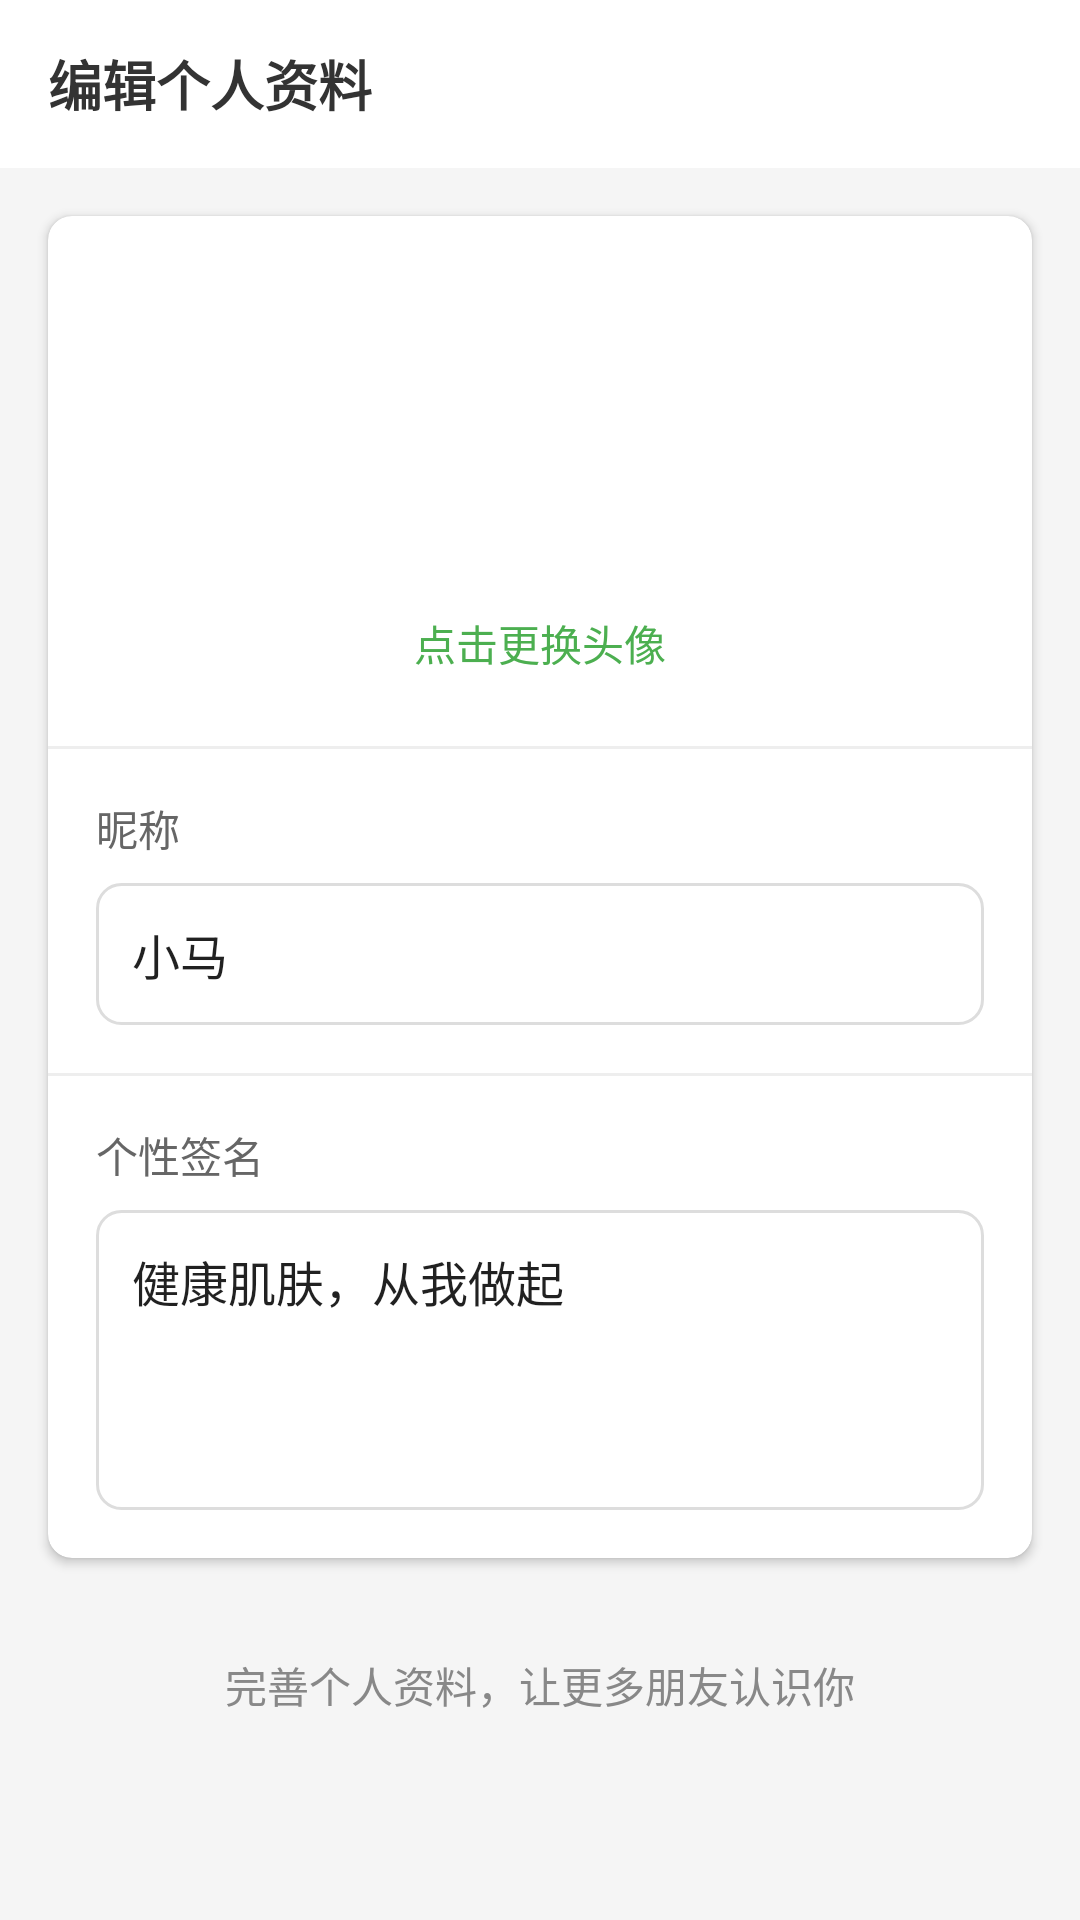

Reconstruct the res/layout file that produces this screen, plus the resources it refers to.
<!-- AndroidManifest.xml: application theme AppTheme -->
<!-- res/layout/fragment_edit_profile.xml -->
<?xml version="1.0" encoding="utf-8"?>
<LinearLayout xmlns:android="http://schemas.android.com/apk/res/android"
    xmlns:app="http://schemas.android.com/apk/res-auto"
    android:layout_width="match_parent"
    android:layout_height="match_parent"
    android:orientation="vertical"
    android:background="#F5F5F5">

    
    <LinearLayout
        android:layout_width="match_parent"
        android:layout_height="56dp"
        android:background="#FFFFFF"
        android:gravity="center_vertical"
        android:orientation="horizontal"
        android:paddingStart="16dp"
        android:paddingEnd="16dp">

        <TextView
            android:layout_width="0dp"
            android:layout_height="wrap_content"
            android:layout_weight="1"
            android:text="编辑个人资料"
            android:textColor="#333333"
            android:textSize="18sp"
            android:textStyle="bold" />

        <Button
            android:id="@+id/save_button"
            android:layout_width="wrap_content"
            android:layout_height="36dp"
            android:background="@drawable/button_primary"
            android:text="保存"
            android:textColor="#FFFFFF" />
    </LinearLayout>

    
    <androidx.cardview.widget.CardView
        android:layout_width="match_parent"
        android:layout_height="wrap_content"
        android:layout_margin="16dp"
        app:cardCornerRadius="8dp"
        app:cardElevation="2dp">

        <LinearLayout
            android:layout_width="match_parent"
            android:layout_height="wrap_content"
            android:orientation="vertical">

            
            <LinearLayout
                android:layout_width="match_parent"
                android:layout_height="wrap_content"
                android:gravity="center"
                android:orientation="vertical"
                android:padding="24dp">

                <ImageView
                    android:id="@+id/profile_image_view"
                    android:layout_width="100dp"
                    android:layout_height="100dp"
                    android:background="@drawable/circle_background"
                    android:scaleType="centerCrop" />

                <TextView
                    android:layout_width="wrap_content"
                    android:layout_height="wrap_content"
                    android:layout_marginTop="8dp"
                    android:text="点击更换头像"
                    android:textColor="#4CAF50"
                    android:textSize="14sp" />
            </LinearLayout>

            
            <View
                android:layout_width="match_parent"
                android:layout_height="1dp"
                android:background="#EEEEEE" />

            
            <LinearLayout
                android:layout_width="match_parent"
                android:layout_height="wrap_content"
                android:orientation="vertical"
                android:padding="16dp">

                <TextView
                    android:layout_width="wrap_content"
                    android:layout_height="wrap_content"
                    android:text="昵称"
                    android:textColor="#666666"
                    android:textSize="14sp" />

                <EditText
                    android:id="@+id/profile_name_edit_text"
                    android:layout_width="match_parent"
                    android:layout_height="wrap_content"
                    android:layout_marginTop="8dp"
                    android:background="@drawable/edit_text_background"
                    android:hint="请输入昵称"
                    android:padding="12dp"
                    android:text="小马"
                    android:textSize="16sp" />
            </LinearLayout>

            
            <View
                android:layout_width="match_parent"
                android:layout_height="1dp"
                android:background="#EEEEEE" />

            
            <LinearLayout
                android:layout_width="match_parent"
                android:layout_height="wrap_content"
                android:orientation="vertical"
                android:padding="16dp">

                <TextView
                    android:layout_width="wrap_content"
                    android:layout_height="wrap_content"
                    android:text="个性签名"
                    android:textColor="#666666"
                    android:textSize="14sp" />

                <EditText
                    android:id="@+id/profile_bio_edit_text"
                    android:layout_width="match_parent"
                    android:layout_height="100dp"
                    android:layout_marginTop="8dp"
                    android:background="@drawable/edit_text_background"
                    android:gravity="top"
                    android:hint="介绍一下自己吧"
                    android:padding="12dp"
                    android:text="健康肌肤，从我做起"
                    android:textSize="16sp" />
            </LinearLayout>
        </LinearLayout>
    </androidx.cardview.widget.CardView>

    
    <TextView
        android:layout_width="match_parent"
        android:layout_height="wrap_content"
        android:padding="16dp"
        android:text="完善个人资料，让更多朋友认识你"
        android:gravity="center"
        android:textColor="#888888"
        android:textSize="14sp" />
</LinearLayout>
<!-- resources referenced by this layout -->
<resources>
  <!-- drawable edit_text_background (drawable) -->
  <?xml version="1.0" encoding="utf-8"?>
  <shape xmlns:android="http://schemas.android.com/apk/res/android">
      <solid android:color="#FFFFFF" />
      <stroke android:color="#DDDDDD" android:width="1dp" />
      <corners android:radius="8dp" />
  </shape>
  <style name="AppTheme" parent="Theme.AppCompat.DayNight.NoActionBar">
          
          <item name="colorPrimary">@color/colorPrimary</item>
          <item name="colorPrimaryDark">@color/colorPrimaryDark</item>
          <item name="colorAccent">@color/colorAccent</item>
      </style>
  <color name="colorPrimary">#4CAF50</color>
  <color name="colorPrimaryDark">#4CAF50</color>
  <color name="colorAccent">#100E0E</color>
</resources>
